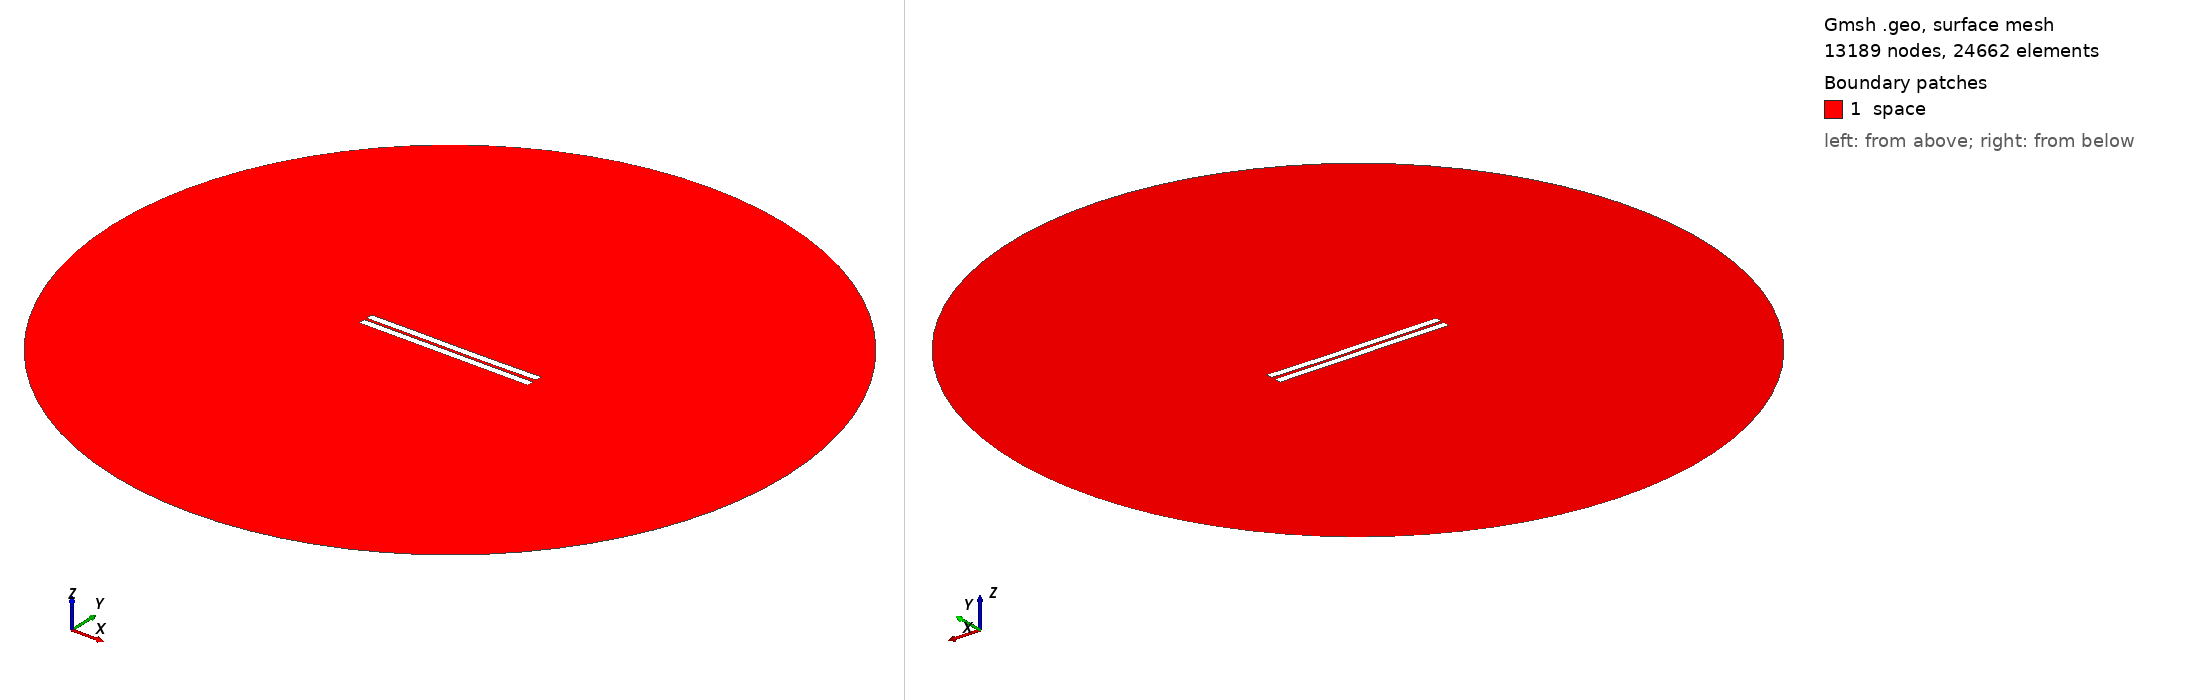

Gmsh geometry script, surface-meshed: 13189 nodes, 24662 surface elements. Boundary patches (legend numbers): 1 space. Left view from above one corner, right view from below the opposite corner. Legend entries are the model's physical surfaces. The drawing asked Gmsh for element sizes between 1% and 20% of the model's largest extent; the script's own settings can give other sizes.

=== 543.geo (drawn) ===
//---------------------------------------
// Geometry kernel
//---------------------------------------

SetFactory("OpenCASCADE");



//---------------------------------------
// Parameters of the geometry
//---------------------------------------

// Overetch of the upper plate
overetch = 0.0;

// Distance between the plates
distance = 1.5;

// Discretization over the x axis (for the deformation)
nx = 50; 

// Length of the plate
L = 100 - overetch; 

// Number of modes
n = 4; 

// 1st mode coefficient
coeff(1) = 0.15;
beta(1) = 0.596864 * 3.1415926535 / L;

// 2nd mode coefficient
coeff(2) = -0.075;
beta(2) = 1.49418 * 3.1415926535 / L;

// 3rd mode coefficient
coeff(3) = 0.07499999999999998;
beta(3) = 2.50025 * 3.1415926535 / L;

// 4th mode coefficient
coeff(4) = 0.0;
beta(4) = 3.49999 * 3.1415926535 / L;



//---------------------------------------
// Upper plate (deformed rectangle)
//---------------------------------------

// Coordiantes of the upper plate
xmin = -50;
xmax = 50 - overetch;

// Height of the upper plate
yheight = 4 - 2 * overetch;

// Indexes of the points
UpperID[] = {};
LowerID[] = {};
LeftID[] = {};
RightID[] = {};

// Point index
p = 1;

// Horizontal edges
For i In {1:nx}
    x = xmin + (i-1)*(xmax - xmin)/(nx-1);

    y_bottom = distance / 2 + overetch;
    For j In {1:n}
        C = (Cosh(beta(j)*L) + Cos(beta(j)*L)) / (Sinh(beta(j)*L) + Sin(beta(j)*L));
        y_bottom  = y_bottom + coeff(j) * (Cosh(beta(j)*(x+50)) - Cos(beta(j)*(x+50)) - C * (Sinh(beta(j)*(x+50)) - Sin(beta(j)*(x+50))));
    EndFor

    y_top = y_bottom + yheight;

    Point(p) = {x, y_top, 0, 1.0};
    UpperID[i] = p;
    p = p + 1;

    Point(p) = {x, y_bottom, 0, 1.0};
    LowerID[i] = p;
    p = p + 1;
EndFor

// Create point lists
UpperPts[] = {}; LowerPts[] = {};
For i In {1:nx}
  UpperPts[] += {UpperID[i]};
  LowerPts[] += {LowerID[i]};
EndFor

// Build splines
Spline(1) = {UpperPts[]};
Spline(2) = {LowerPts[]};
Line(3) = {LowerPts[nx-1], UpperPts[nx-1]};
Line(4) = {LowerPts[0], UpperPts[0]};

// Build the plane surface
Curve Loop(1) = {2, 3, -1, -4};
Plane Surface(1) = {1};



//---------------------------------------
// Lower plate (rectangle)
//---------------------------------------

// Vertices
Point(1001) = {-50, -1, 0, 1.0};
Point(1002) = { 50, -1, 0, 1.0};
Point(1003) = { 50,  -5, 0, 1.0};
Point(1004) = {-50,  -5, 0, 1.0};

// Edges
Line(5) = {1001, 1002};
Line(6) = {1002, 1003};
Line(7) = {1003, 1004};
Line(8) = {1004, 1001};

// Plane surface
Line Loop(2) = {5, 6, 7, 8};
Plane Surface(2) = {2}; 



//---------------------------------------
// Outer (fictious) boundary
//---------------------------------------

// Points
Point(1005) = {0, 0, 0};       // Center
Point(1006) = {200, 0, 0};     // Start point
Point(1007) = {0, 200, 0};     // 90 degrees
Point(1008) = {-200, 0, 0};    // 180 degrees
Point(1009) = {0, -200, 0};    // 270 degrees

// Circle arcs (each needs start, center, end)
Circle(9) = {1006, 1005, 1007};
Circle(10) = {1007, 1005, 1008};
Circle(11) = {1008, 1005, 1009};
Circle(12) = {1009, 1005, 1006};

// Plane surface for the entire domain
Curve Loop(3) = {9, 10, 11, 12};
Surface(3) = {3};

// Subtract the plates from the whole domain to obtain the actual domain where we want to solve the equations
BooleanDifference{ Surface{3}; Delete; }{ Surface{1}; Surface{2}; Delete; }




//---------------------------------------
// Transfinite Lines/Curves
//---------------------------------------

// Set the number of points on the boundaries
r = 7;

// Plates
Transfinite Curve {1, 2} = 50*r Using Progression 1;
Transfinite Curve {3, 4} = 2*r Using Progression 1;
Transfinite Line {5, 7} = 50*r Using Progression 1;
Transfinite Line {6, 8} = 2*r Using Progression 1;

// Outer boundary
Transfinite Line {9, 10, 11, 12} = 20 Using Progression 1;



//---------------------------------------
// Physical groups
//---------------------------------------                

// Physical curves (boundaries)
Physical Line("force_segment", 10) = {2};
Physical Line("upper_plate", 11) = {1, 3, 4};
Physical Line("lower_plate", 12) = {5, 6, 7, 8};
Physical Line("boundary", 20) = {9, 10, 11, 12};

// Physical Surfaces
Physical Surface("space", 30) = {3};



//---------------------------------------
// 6. Generate the Mesh
//---------------------------------------

// 2D mesh generation
Mesh 2;
